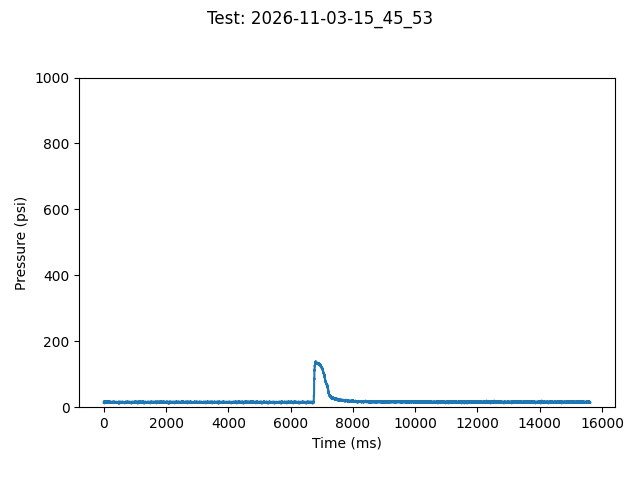

The data file committed next to this chart (first rows):
TIME:, 2026-11-03-15_45_53
Time (ms), Pressure (psi)
0, 14.30
1, 14.30
2, 14.30
3, 15.52
4, 16.74
6, 16.74
7, 17.96
8, 16.74
9, 14.30
10, 14.30
11, 14.30
12, 16.74
13, 16.74
14, 15.52
15, 15.52
16, 15.52
17, 15.52
18, 15.52
19, 14.30
20, 15.52
21, 17.96
22, 15.52
23, 15.52
24, 16.74
25, 15.52
26, 11.85
27, 17.96
28, 15.52
29, 16.74
30, 16.74
31, 17.96
32, 16.74
33, 16.74
34, 15.52
35, 16.74
36, 16.74
37, 16.74
38, 15.52
39, 15.52
40, 15.52
41, 15.52
42, 14.30
43, 16.74
44, 16.74
45, 15.52
46, 17.96
47, 16.74
49, 15.52
50, 13.07
51, 16.74
52, 16.74
53, 15.52
54, 15.52
55, 15.52
56, 15.52
57, 15.52
58, 16.74
59, 15.52
60, 15.52
... 14,783 more rows
